Run: headless pygame with SDL's dummy video driver; simulated clock (each Clock.tick advances the game by its frame time, no real sleeping); random seed 0; keys injected as events and as key.get_pressed() state; no mouse input.
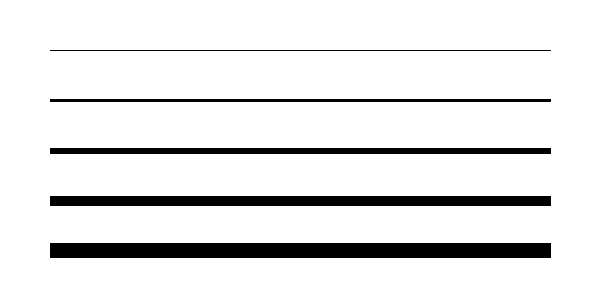
Frame 1 of 4 · flips 1–60 · no input
Frame 2 of 4 · flips 61–180 · tapped SPACE, RETURN · held RIGHT (→), D · screen unchanged from frame 1, image omitted
Frame 3 of 4 · flips 181–300 · held DOWN (↓), S · screen unchanged from frame 2, image omitted
Frame 4 of 4 · flips 301–420 · held LEFT (←), A, UP (↑), W · screen unchanged from frame 3, image omitted

The pygame program that drew these frames:

import pygame


# --- Színek ---
WHITE = (255, 255, 255)
BLACK = (0, 0, 0)
GREEN = (0, 255, 0)
RED = (255, 0, 0)


# --- Inicializálás ---
pygame.init()
screen = pygame.display.set_mode((600, 300))
pygame.display.set_caption("Vonalak")

background_color = WHITE


# --- Fő ciklus ---
running = True
while running:

    # --- Események kezelése ---
    for event in pygame.event.get():

        if event.type == pygame.QUIT:
            running = False

    # --- Kirajzolás ---
    screen.fill(background_color)

    pygame.draw.line(screen, BLACK, (50, 50), (550, 50), 1)
    pygame.draw.line(screen, BLACK, (50, 100), (550, 100), 3)
    pygame.draw.line(screen, BLACK, (50, 150), (550, 150), 6)
    pygame.draw.line(screen, BLACK, (50, 200), (550, 200), 10)
    pygame.draw.line(screen, BLACK, (50, 250), (550, 250), 15)

    pygame.display.update()


# --- Kilépés ---
pygame.quit()
